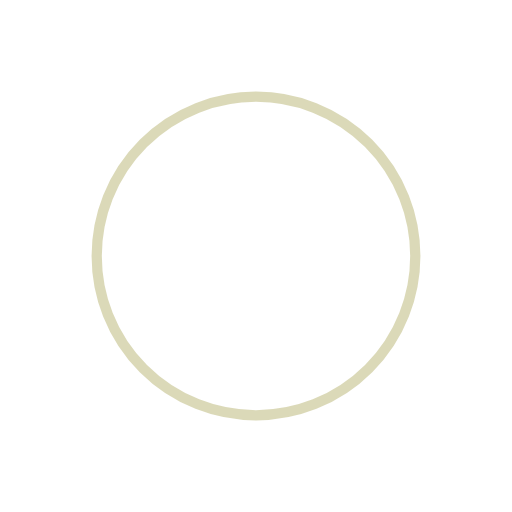
t = 0.00 s
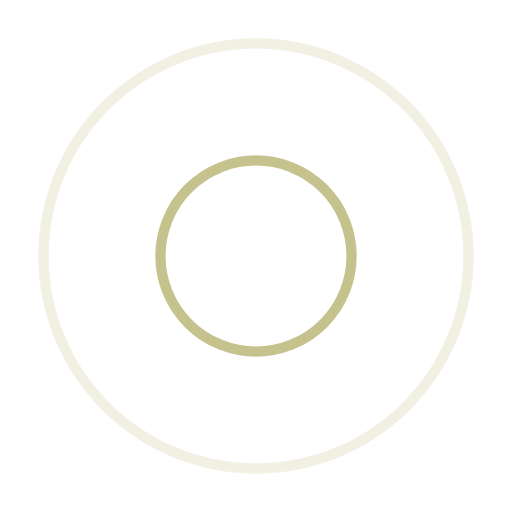
t = 0.25 s
t = 0.50 s: frame unchanged from t = 0.00 s, image omitted
t = 0.75 s: frame unchanged from t = 0.25 s, image omitted

The animated SVG that drew these frames (rendered in a browser with its animation timeline set to each time). Animation: 4 SMIL elements (animate=4); one cycle of 1.00 s, repeats indefinitely.

<?xml version="1.0" encoding="utf-8"?>
<svg xmlns="http://www.w3.org/2000/svg" xmlns:xlink="http://www.w3.org/1999/xlink" style="margin: auto; background: rgba(255, 255, 255, 0); display: block; shape-rendering: auto;" width="270px" height="270px" viewBox="0 0 100 100" preserveAspectRatio="xMidYMid">
<circle cx="50" cy="50" r="0" fill="none" stroke="#b7b373" stroke-width="2">
  <animate attributeName="r" repeatCount="indefinite" dur="1s" values="0;48" keyTimes="0;1" keySplines="0 0.2 0.8 1" calcMode="spline" begin="-0.5s"></animate>
  <animate attributeName="opacity" repeatCount="indefinite" dur="1s" values="1;0" keyTimes="0;1" keySplines="0.2 0 0.8 1" calcMode="spline" begin="-0.5s"></animate>
</circle>
<circle cx="50" cy="50" r="0" fill="none" stroke="#b7b373" stroke-width="2">
  <animate attributeName="r" repeatCount="indefinite" dur="1s" values="0;48" keyTimes="0;1" keySplines="0 0.2 0.8 1" calcMode="spline"></animate>
  <animate attributeName="opacity" repeatCount="indefinite" dur="1s" values="1;0" keyTimes="0;1" keySplines="0.2 0 0.8 1" calcMode="spline"></animate>
</circle>
<!-- [ldio] generated by https://loading.io/ --></svg>
